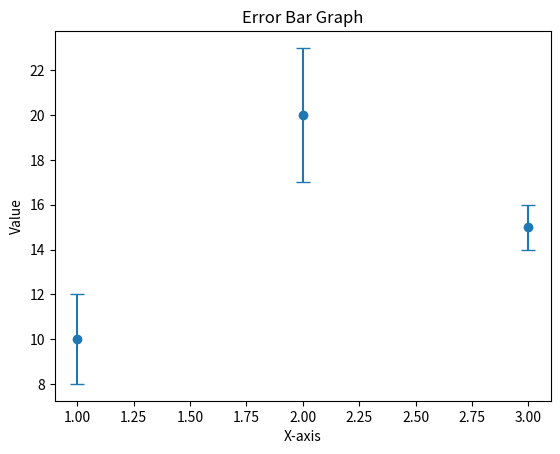

Python code for this plot:
import matplotlib.pyplot as plt

plt.errorbar([1, 2, 3], [10, 20, 15], yerr=[2, 3, 1], fmt="o", capsize=5)
plt.title("Error Bar Graph")
plt.xlabel("X-axis")
plt.ylabel("Value")
plt.show()
